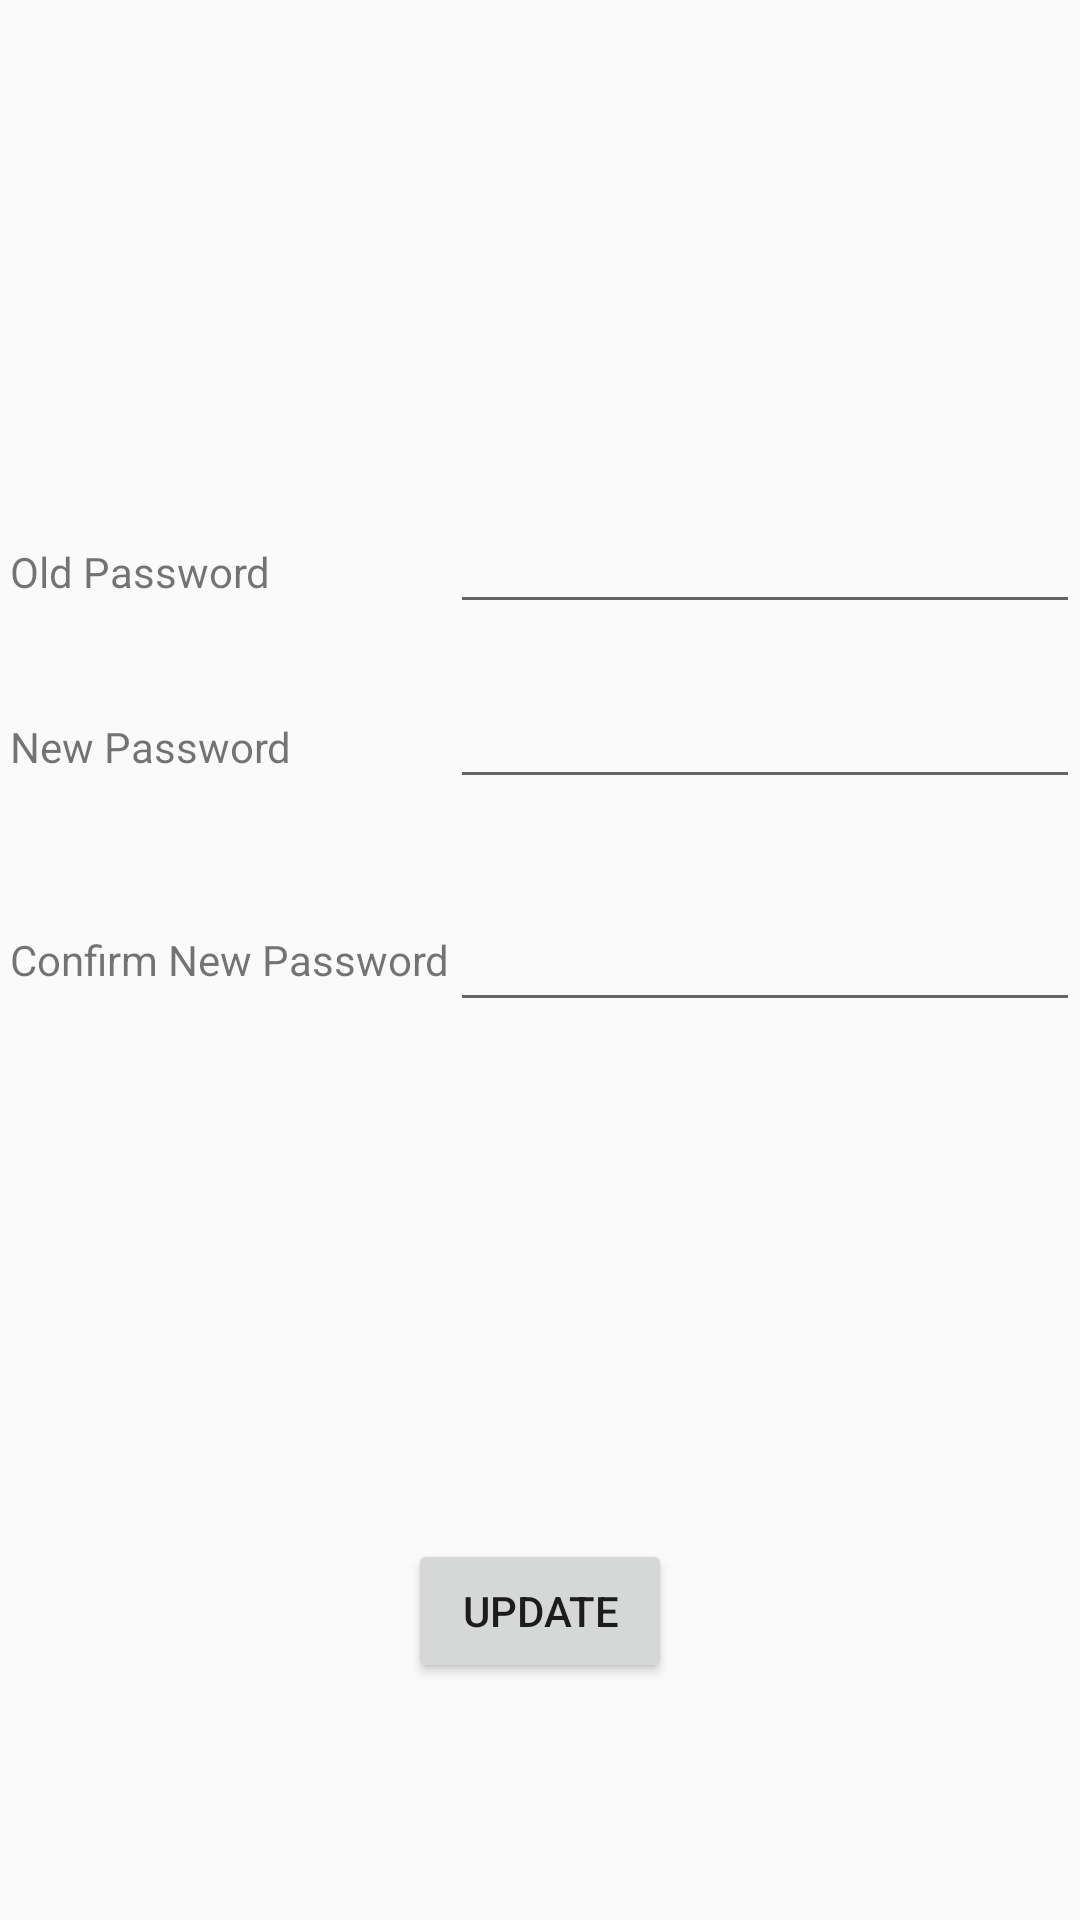

Here is an Android app screen rendered from its layout file. Give the layout XML and the strings, colors and styles it references.
<!-- AndroidManifest.xml: application theme AppTheme -->
<!-- res/layout/update_password_activity.xml -->
<?xml version="1.0" encoding="utf-8"?>
<RelativeLayout xmlns:android="http://schemas.android.com/apk/res/android"
    android:orientation="vertical" android:layout_width="match_parent"
    android:layout_height="match_parent"
    android:layout_margin="16dp">

    <TextView
        android:id="@+id/textView2"
        android:layout_width="wrap_content"
        android:layout_height="wrap_content"
        android:text="Old Password"
        android:layout_alignBaseline="@+id/editText3"
        android:layout_alignBottom="@+id/editText3"
        android:layout_alignLeft="@+id/textView4"
        android:layout_alignStart="@+id/textView4" />

    <TextView
        android:id="@+id/textView4"
        android:layout_width="wrap_content"
        android:layout_height="wrap_content"
        android:text="New Password"
        android:layout_above="@+id/editText5"
        android:layout_alignLeft="@+id/textView10"
        android:layout_alignStart="@+id/textView10"
        android:layout_marginBottom="41dp" />

    <Button
        android:id="@+id/button"
        android:layout_width="wrap_content"
        android:layout_height="wrap_content"
        android:text="Update"
        android:layout_alignParentBottom="true"
        android:layout_centerHorizontal="true"
        android:layout_marginBottom="79dp"
        android:onClick="UpdateNewPassword"/>

    <EditText
        android:id="@+id/editText3"
        android:layout_width="wrap_content"
        android:layout_height="wrap_content"
        android:ems="10"
        android:inputType="textPassword"
        android:layout_above="@+id/editText4"
        android:layout_alignParentRight="true"
        android:layout_alignParentEnd="true"
        android:layout_marginBottom="17dp" />

    <EditText
        android:id="@+id/editText4"
        android:layout_width="wrap_content"
        android:layout_height="wrap_content"
        android:ems="10"
        android:inputType="textPassword"
        android:layout_alignBaseline="@+id/textView4"
        android:layout_alignBottom="@+id/textView4"
        android:layout_alignLeft="@+id/editText3"
        android:layout_alignStart="@+id/editText3" />

    <TextView
        android:id="@+id/textView10"
        android:layout_width="wrap_content"
        android:layout_height="wrap_content"
        android:layout_centerVertical="true"
        android:text="Confirm New Password"
        android:layout_toLeftOf="@+id/editText5"
        android:layout_toStartOf="@+id/editText5" />

    <EditText
        android:id="@+id/editText5"
        android:layout_width="wrap_content"
        android:layout_height="wrap_content"
        android:layout_alignEnd="@+id/editText4"
        android:layout_alignRight="@+id/editText4"
        android:layout_centerVertical="true"
        android:ems="10"
        android:inputType="textPassword" />

</RelativeLayout>
<!-- resources referenced by this layout -->
<resources>
  <style name="AppTheme" parent="Theme.AppCompat.Light.DarkActionBar">
          
          <item name="colorPrimary">@color/colorPrimary</item>
          <item name="colorPrimaryDark">@color/colorPrimaryDark</item>
          <item name="colorAccent">@color/colorAccent</item>
  
      </style>
  <color name="colorPrimary">#3F51B5</color>
  <color name="colorPrimaryDark">#303F9F</color>
  <color name="colorAccent">#FF4081</color>
</resources>
